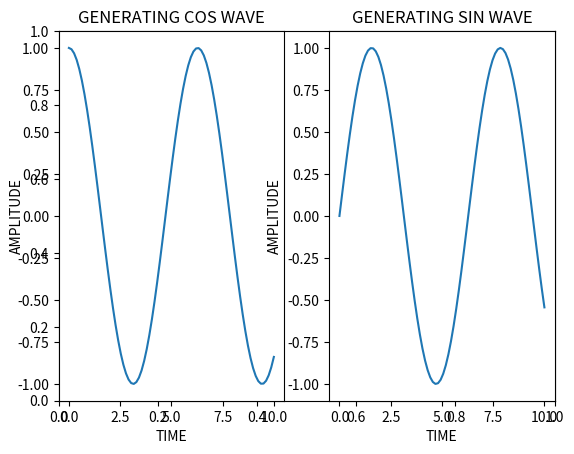

Python code for this plot:
#generating cos&sine wave
print('\n\nBy: MANASA J')
input('\nPress "manu" to Start:-')
import numpy as np
import matplotlib.pyplot as plot
#giving the time values using linespace
#linspace:-linspace is the numerical method used in matpltlib
time=np.linspace(0,10,80)
#time=np.arange(0,10,80)
amp=np.cos(time)
#generating cos wave
plot.ylabel("AMPLITUDE")
plot.subplot(1,2,1)
plot.plot(time,amp)
print("\nthe time values:-",time)
print("\nthe amp values:-",amp)
plot.title("GENERATING COS WAVE")
plot.xlabel("TIME")
#generating sine wave
print("\nthe time values:-",time)
print("\nthe amp values:-",amp)
time1=np.linspace(0,10,80)
amp1=np.sin(time)
plot.subplot(1,2,2)
plot.plot(time1,amp1)
plot.title("GENERATING SIN WAVE")
plot.xlabel("TIME")
plot.ylabel("AMPLITUDE")
plot.show()



